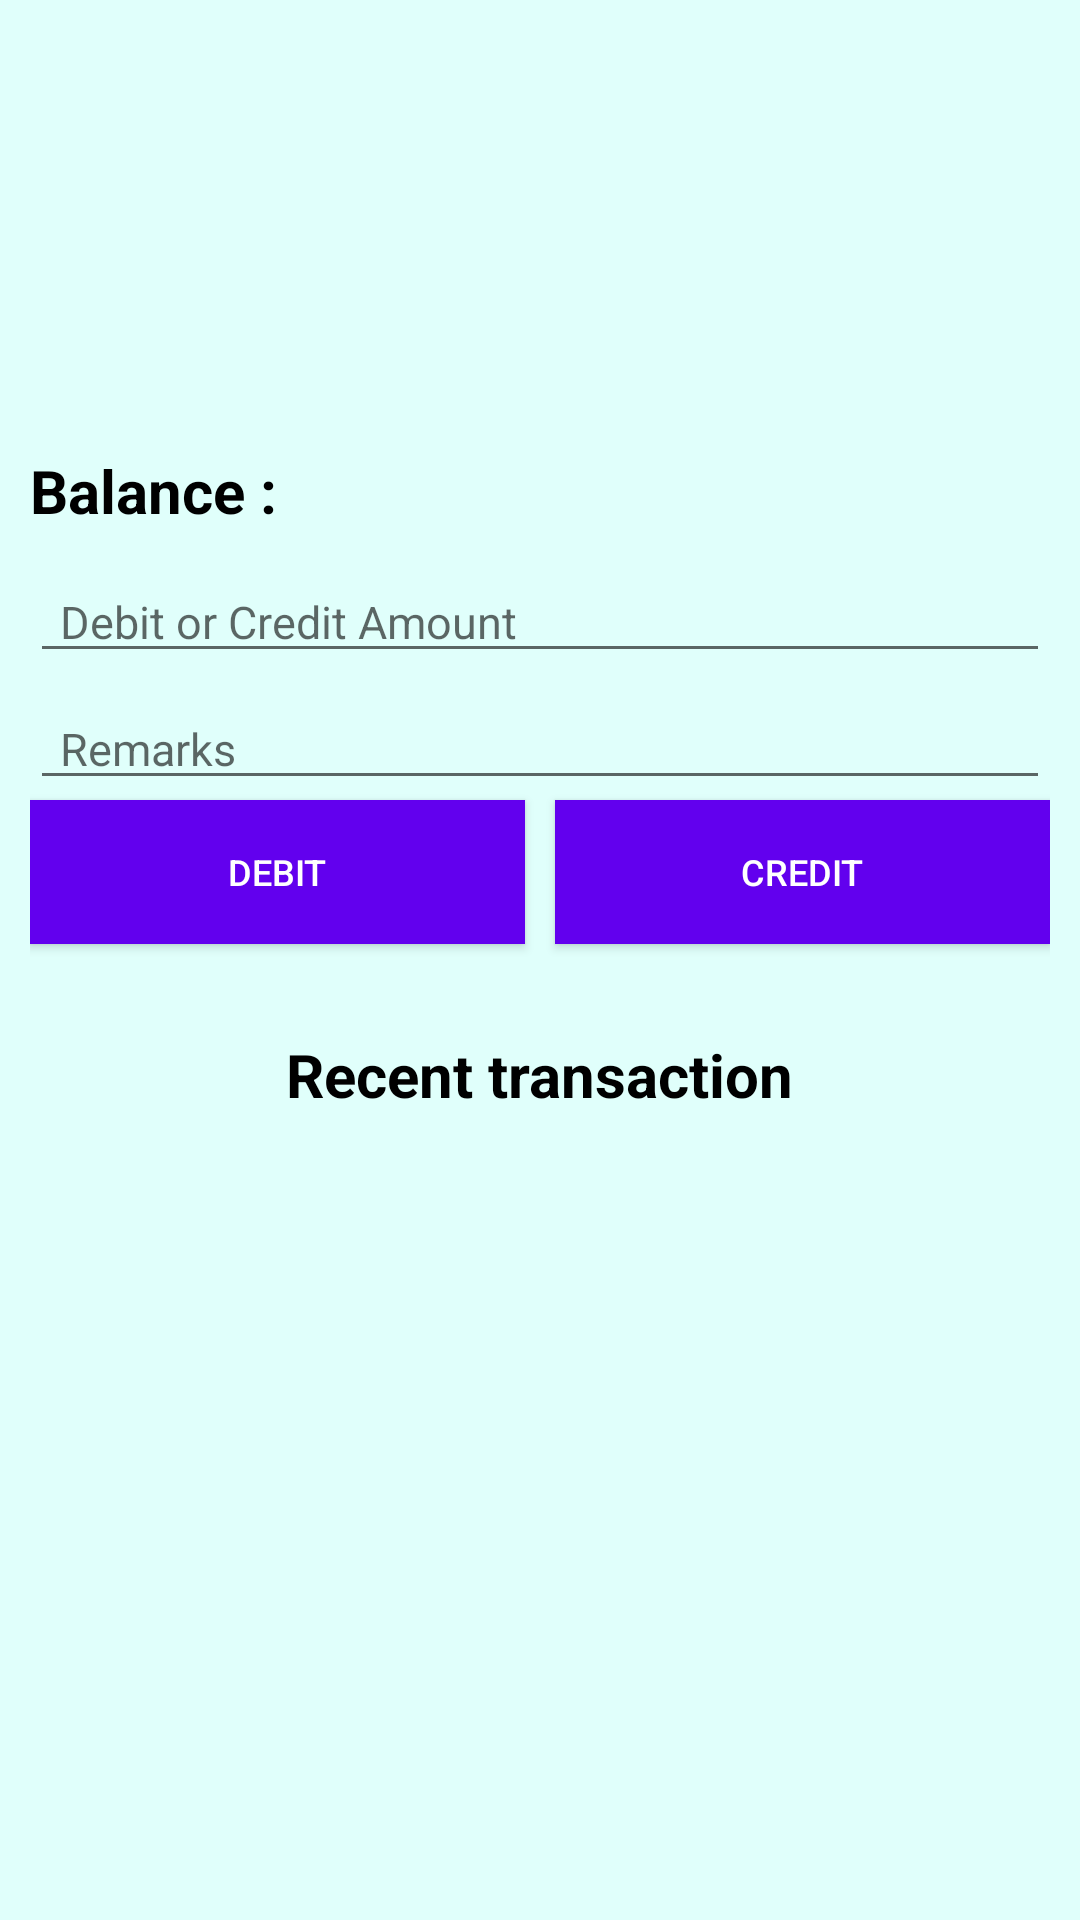

Reconstruct the res/layout file that produces this screen, plus the resources it refers to.
<!-- AndroidManifest.xml: fallback theme Theme.MaterialComponents.DayNight.NoActionBar -->
<!-- res/layout/amount.xml -->
<?xml version="1.0" encoding="utf-8"?>
<RelativeLayout xmlns:android="http://schemas.android.com/apk/res/android"
    xmlns:tools="http://schemas.android.com/tools"
    android:layout_width="match_parent"
    android:layout_height="match_parent"
    android:paddingLeft= "10dp"
    android:orientation="vertical"
    android:paddingRight = "10dp" android:background="@color/background"
    android:paddingTop = "10dp"
    android:paddingBottom = "10dp"
    android:id="@+id/myLayout">

    <ImageView
        android:id="@+id/photo"
        android:alpha="0.6"
        android:layout_width="80dp"
        android:layout_height="100dp"
        android:scaleType="fitXY"
        android:layout_centerHorizontal="true"
        android:gravity="top"
        android:src="@drawable/def" />
    <TextView
        android:id="@+id/balancelabel"
        android:layout_width="wrap_content"
        android:layout_height="wrap_content"
        android:focusable = "true"
        android:paddingTop="40dp"
        android:textColor = "#000000"
        android:layout_below="@+id/photo"
        android:text="Balance :"
        android:textSize="20dp"
        android:textStyle="bold" />


    <EditText
        android:id="@+id/amounttext"
        android:layout_width="fill_parent"
        android:layout_height="wrap_content"
        android:layout_below="@+id/balancelabel"
        android:paddingTop="20dp"
        android:paddingLeft="10dp"
        android:paddingRight="10dp"
        android:drawingCacheQuality="low"
        android:hint="Debit or Credit Amount"
        android:inputType="number"
        android:textSize="15dp" />


    <EditText
        android:id="@+id/remarkstext"
        android:layout_width="fill_parent"
        android:layout_height="wrap_content"
        android:layout_below="@+id/amounttext"
        android:maxLines="1"
        android:drawingCacheQuality="low"
        android:hint="Remarks"
        android:paddingTop="15dp"
        android:paddingLeft="10dp"
        android:paddingRight="10dp"
        android:textSize="15dp" />

    <Button
        android:id="@+id/withdrawbtn"
        android:background="@color/colorPrimaryDark"
        android:textAlignment="center"
        android:layout_width="fill_parent"
        android:layout_height="wrap_content"
        android:layout_below="@+id/remarkstext"
        android:layout_toLeftOf="@+id/view"
        android:paddingTop="15dp"
        android:textColor="#ffffff"
        android:paddingLeft="10dp"
        android:paddingRight="10dp"
        android:padding="5dp"
        android:gravity="center"
        android:textSize="12sp"
        style="@style/AppTheme.RoundedCornerMaterialButton"
        android:onClick="withdrawbutton"
        android:text="Debit" />

    <View
        android:id="@+id/view"
        android:layout_height="1dp"
        android:layout_width="10dp"
        android:layout_centerHorizontal="true"
        />

    <Button
        android:id="@+id/depositbtn"
        android:background="@color/colorPrimaryDark"
        android:paddingTop="15dp"
        android:paddingLeft="10dp"
        android:paddingRight="10dp"
        android:layout_width="fill_parent"
        android:layout_height="wrap_content"
        android:layout_below="@+id/remarkstext"
        android:layout_toRightOf="@+id/view"
        android:textColor="#ffffff"
        android:textAlignment="center"
        android:padding="5dp"
        style="@style/AppTheme.RoundedCornerMaterialButton"
        android:gravity="center"
        android:textSize="12sp"
        android:onClick="depositbutton"
        android:text="Credit" />

    <TextView
        android:layout_width = "wrap_content"
        android:layout_height = "wrap_content"
        android:paddingTop="30dp"
        android:paddingLeft="10dp"
        android:paddingRight="10dp"
        android:text = "Recent transaction"
        android:textStyle="bold"
        android:layout_centerHorizontal="true"
        android:id = "@+id/recenttransaction"
        android:layout_below="@+id/depositbtn"
        android:textColor = "#000000"
        android:textSize = "20dp" />


    <TextView
        android:layout_width = "match_parent"
        android:layout_height = "wrap_content"
        android:paddingTop="15dp"
        android:paddingLeft="10dp"
        android:paddingRight="10dp"
        android:text = ""
        android:layout_gravity="center"
        android:id = "@+id/recenttransactiondata"
        android:layout_below="@+id/recenttransaction"
        android:textColor = "#000000"
        android:textSize = "18dp" />

    <TextView
        android:layout_width = "match_parent"
        android:layout_height = "wrap_content"
        android:paddingTop="15dp"
        android:paddingLeft="10dp"
        android:paddingRight="10dp"
        android:text = ""
        android:layout_gravity="center"
        android:id = "@+id/recenttransactiondatatwo"
        android:layout_below="@+id/recenttransaction"
        android:textColor = "#000000"
        android:textSize = "18dp" />
    <ProgressBar
        android:id="@+id/progress_loader"
        style="?android:attr/progressBarStyle"
        android:layout_width="wrap_content"
        android:layout_height="wrap_content"
        android:layout_centerInParent="true"
        android:visibility="visible" />
</RelativeLayout>
<!-- resources referenced by this layout -->
<resources>
  <color name="background">#e0fffb</color>
  <color name="colorPrimaryDark">#00574B</color>
  <style name="AppTheme.RoundedCornerMaterialButton" parent="Widget.AppCompat.Button.Colored">
          <item name="android:background">@drawable/rounded_shape</item>
      </style>
  <!-- drawable rounded_shape (drawable) -->
  <shape
      xmlns:android="http://schemas.android.com/apk/res/android"
      android:shape="rectangle"   >
  
      <solid
          android:color="@color/colorPrimaryDark" >
      </solid>
  
      <corners
          android:radius="18dp"   >
      </corners>
  
  </shape>
</resources>
